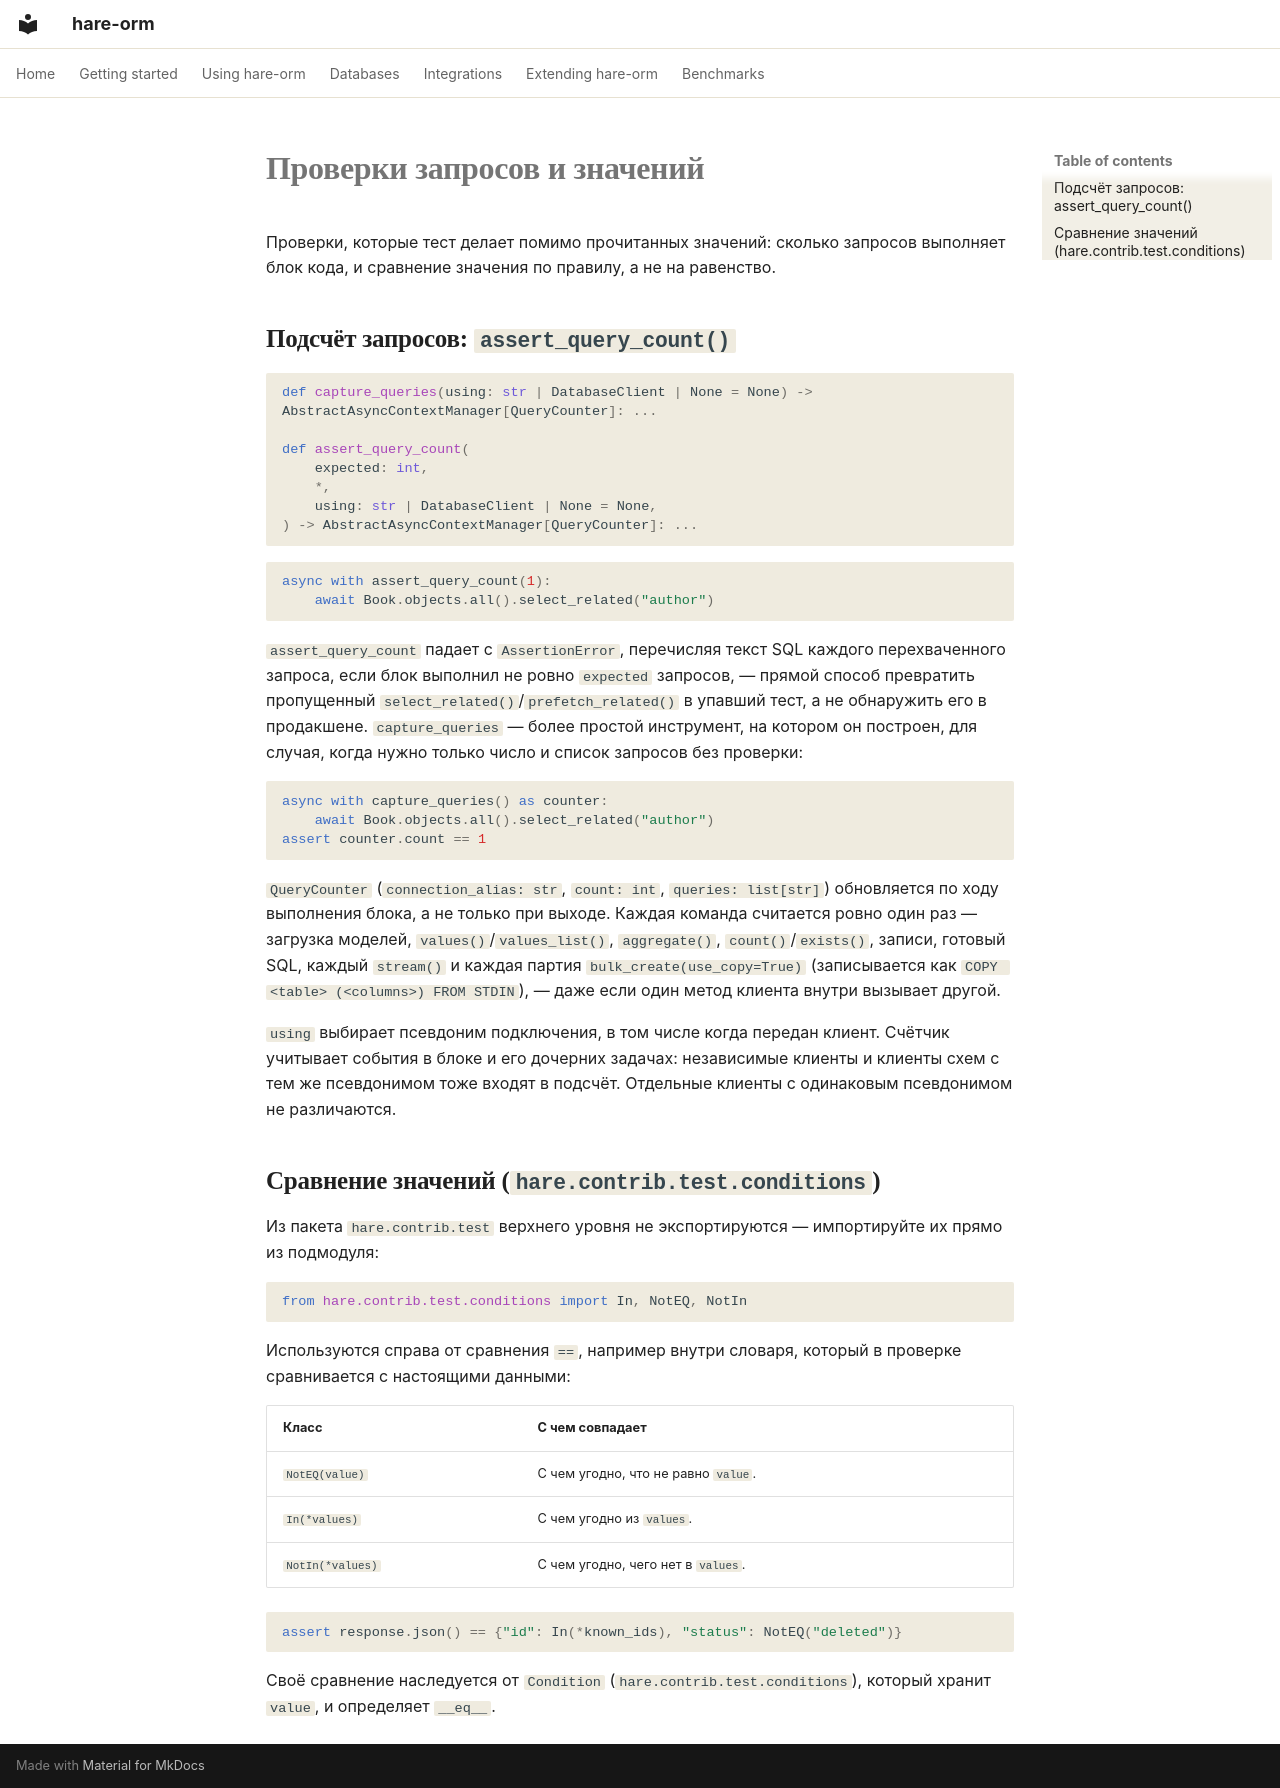

repository: hare-orm/hare-orm · page: testing/assertions.ru/index.html · generator: mkdocs

# Проверки запросов и значений

Проверки, которые тест делает помимо прочитанных значений: сколько запросов выполняет блок кода, и
сравнение значения по правилу, а не на равенство.

## <a id="assert-num-queries"></a>Подсчёт запросов: `assert_query_count()`

```python
def capture_queries(using: str | DatabaseClient | None = None) -> AbstractAsyncContextManager[QueryCounter]: ...

def assert_query_count(
    expected: int,
    *,
    using: str | DatabaseClient | None = None,
) -> AbstractAsyncContextManager[QueryCounter]: ...
```

```python
async with assert_query_count(1):
    await Book.objects.all().select_related("author")
```

`assert_query_count` падает с `AssertionError`, перечисляя текст SQL каждого перехваченного запроса, если
блок выполнил не ровно `expected` запросов, — прямой способ превратить пропущенный
`select_related()`/`prefetch_related()` в упавший тест, а не обнаружить его в продакшене.
`capture_queries` — более простой инструмент, на котором он построен, для случая, когда нужно только
число и список запросов без проверки:

```python
async with capture_queries() as counter:
    await Book.objects.all().select_related("author")
assert counter.count == 1
```

`QueryCounter` (`connection_alias: str`, `count: int`, `queries: list[str]`) обновляется по ходу
выполнения блока, а не только при выходе. Каждая команда считается ровно один раз — загрузка моделей,
`values()`/`values_list()`, `aggregate()`, `count()`/`exists()`, записи, готовый SQL, каждый `stream()` и
каждая партия `bulk_create(use_copy=True)` (записывается как `COPY <table> (<columns>) FROM STDIN`), —
даже если один метод клиента внутри вызывает другой.

`using` выбирает псевдоним подключения, в том числе когда передан клиент. Счётчик учитывает события
в блоке и его дочерних задачах: независимые клиенты и клиенты схем с тем же псевдонимом тоже входят
в подсчёт. Отдельные клиенты с одинаковым псевдонимом не различаются.

## <a id="value-matchers"></a>Сравнение значений (`hare.contrib.test.conditions`)

Из пакета `hare.contrib.test` верхнего уровня не экспортируются — импортируйте их прямо из подмодуля:

```python
from hare.contrib.test.conditions import In, NotEQ, NotIn
```

Используются справа от сравнения `==`, например внутри словаря, который в проверке сравнивается с
настоящими данными:

| Класс | С чем совпадает |
|---|---|
| `NotEQ(value)` | С чем угодно, что не равно `value`. |
| `In(*values)` | С чем угодно из `values`. |
| `NotIn(*values)` | С чем угодно, чего нет в `values`. |

```python
assert response.json() == {"id": In(*known_ids), "status": NotEQ("deleted")}
```

Своё сравнение наследуется от `Condition` (`hare.contrib.test.conditions`), который хранит `value`, и
определяет `__eq__`.
